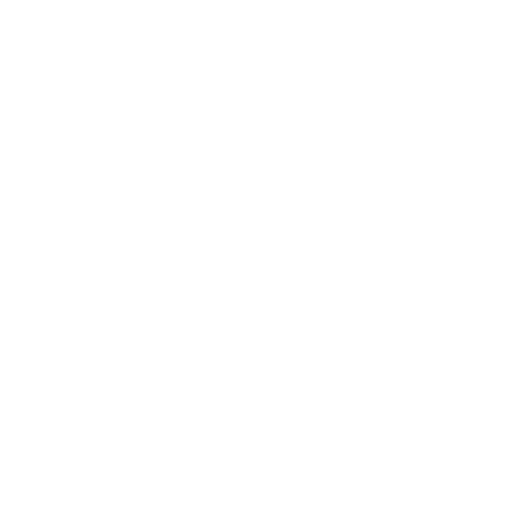
t = 0.00 s
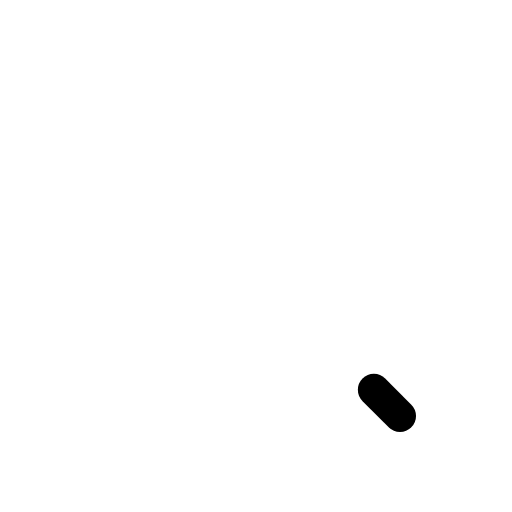
t = 0.30 s
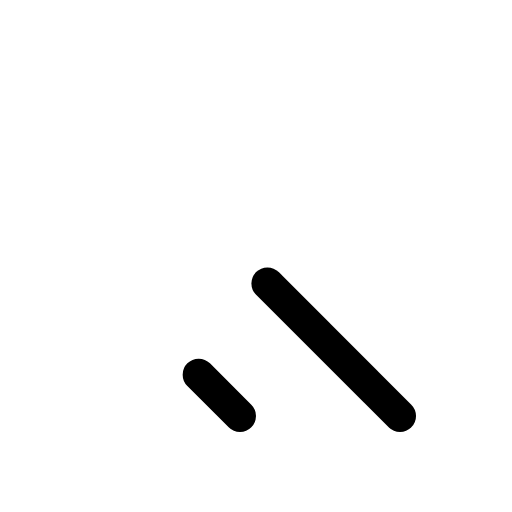
t = 0.68 s
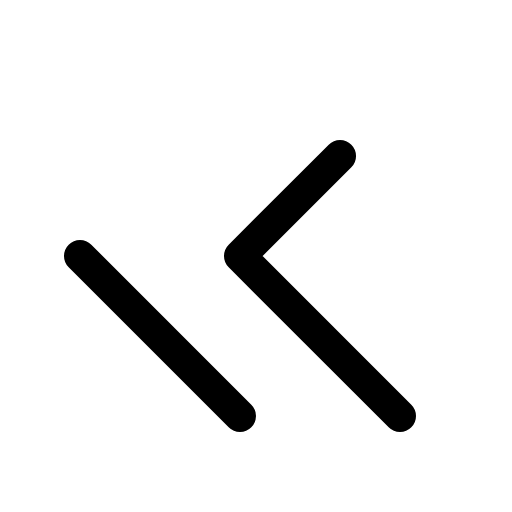
t = 1.05 s
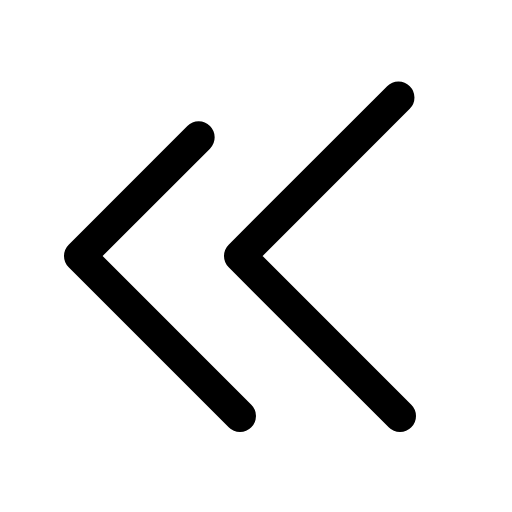
t = 1.43 s
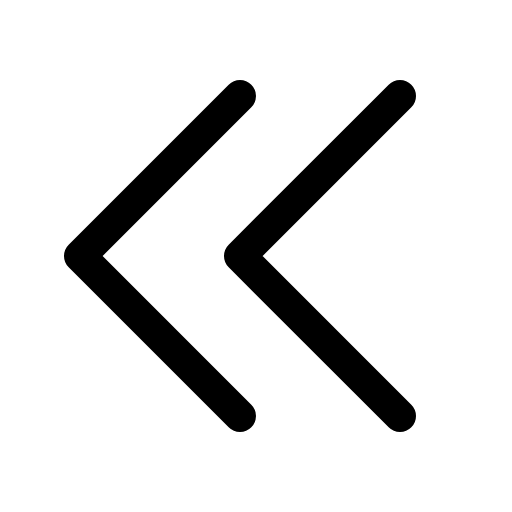
t = 1.80 s

The animated SVG that drew these frames (rendered in a browser with its animation timeline set to each time). Animation: 1 CSS @keyframes rule; one cycle of 1.80 s.

<svg xmlns="http://www.w3.org/2000/svg" viewBox="0 0 256 256">
  <style>
    .draw-line {
      stroke-dasharray: 1;
      stroke-dashoffset: 1;
      animation: phosphor-draw-in 1.5s ease-in-out forwards;
    }
    @keyframes phosphor-draw-in {
      to { stroke-dashoffset: 0; }
    }
  </style><rect width="256" height="256" fill="none"/><polyline points="200 208 120 128 200 48" fill="none" stroke="currentColor" stroke-linecap="round" stroke-linejoin="round" stroke-width="16" class="draw-line" pathLength="1" style="animation-delay: 0s"/><polyline points="120 208 40 128 120 48" fill="none" stroke="currentColor" stroke-linecap="round" stroke-linejoin="round" stroke-width="16" class="draw-line" pathLength="1" style="animation-delay: 0.3s"/></svg>
